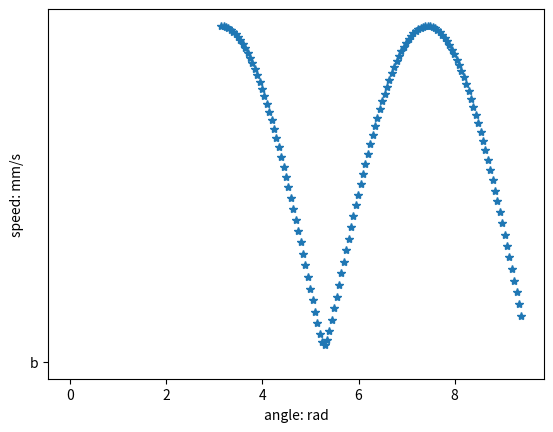

This figure's Python source:
'''Calculate the maximum speed of a point on the planet gear surface'''
import numpy as np
import matplotlib.pyplot as plt

def EpiCycloid_Calc(a, b, omega):
    '''
    :param a: radius of the inner circle
    :param b: radius of the outer circle
    :param omega: rotation speed of the planet carrier
    :return:
    '''

    # set the angle for two separate motions, theta_p for self-rotation and theta_pc for planet carrier
    # choose counterclockwise to be the positive direction
    theta_p = np.arange(np.pi, 3*np.pi, 0.05)
    theta_pc = np.arange(0, -2*np.pi*7/15, -0.05*7/15)

    omega_p = omega
    omega_pc = 7*omega/15
    # radius of the planet carrier
    R = a+b
    # radius of the interested point towards planet gear center
    r = b

    vx = omega_p * r * np.cos(theta_p + np.pi/2) + omega_pc * R * np.cos(theta_pc - np.pi/2)
    vy = omega_p * r * np.sin(theta_p + np.pi/2) + omega_pc * R * np.sin(theta_pc - np.pi/2)
    v = np.sqrt(vx**2 + vy**2)

    v_max = np.max(v)
    v_min = np.min(v)
    print("the maximum speed: %.4f mm/s" %v_max)
    print("the minimum speed: %.4f mm/s" %v_min)
    plt.figure()
    plt.ylabel("speed: mm/s")
    plt.xlabel('angle: rad')
    plt.plot(theta_p, v, '*', 'b')
    plt.show()
    return v_max

if __name__ == '__main__':
    V = EpiCycloid_Calc(54.5, 58, 15.2381*2*np.pi)
